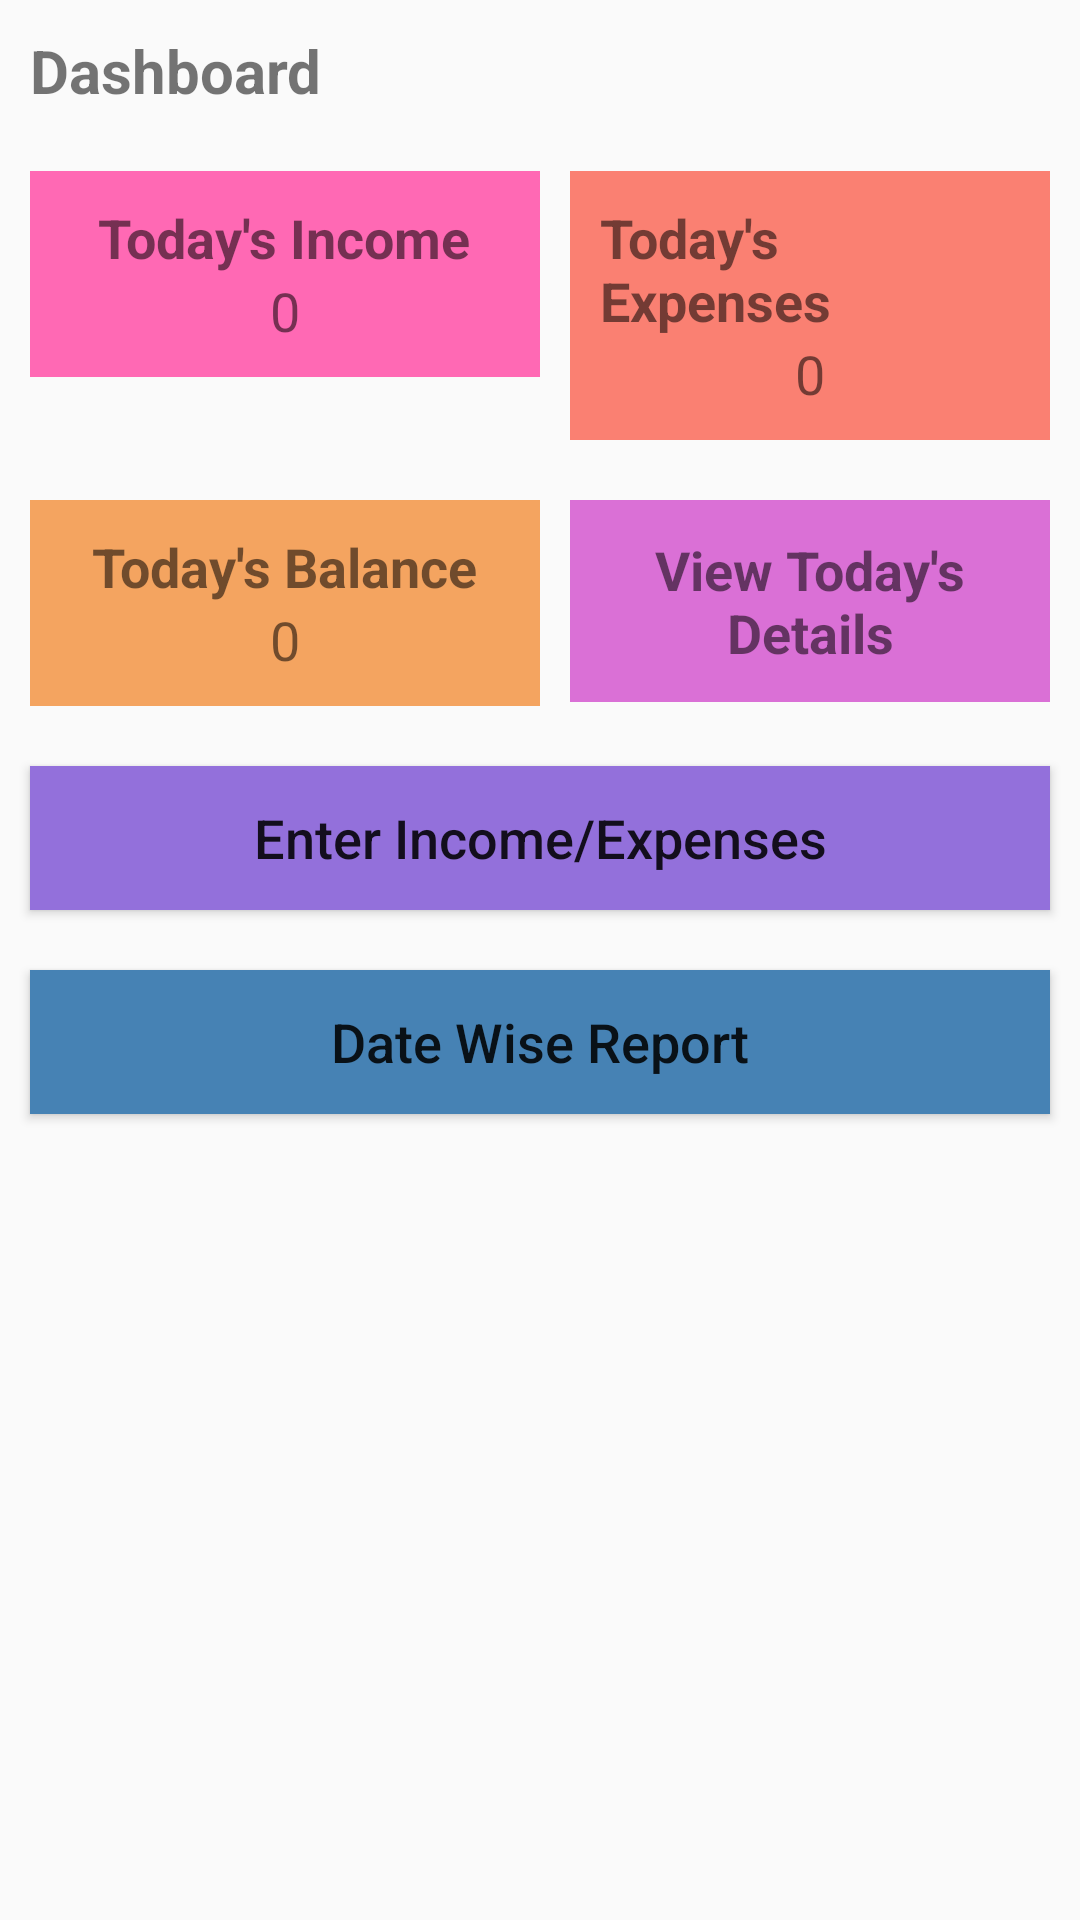

Write the Android layout XML for this screen, with the resource values it uses.
<!-- AndroidManifest.xml: activity theme Theme.IncomeAndExpenses -->
<!-- res/layout/activity_main.xml -->
<?xml version="1.0" encoding="utf-8"?>
<RelativeLayout
    xmlns:android="http://schemas.android.com/apk/res/android"
    android:layout_width="match_parent"
    android:layout_height="match_parent">
    <TextView
        android:layout_width="match_parent"
        android:layout_height="wrap_content"
        android:text="Dashboard"
        android:textSize="20sp"
        android:id="@+id/dashboard"
        android:layout_margin="10dp"
        android:textStyle="bold" />
    <LinearLayout
        android:layout_width="match_parent"
        android:orientation="horizontal"
        android:weightSum="2"
        android:id="@+id/linear1"
        android:layout_margin="10dp"
        android:layout_below="@+id/dashboard"
        android:layout_height="wrap_content">
        <LinearLayout
            android:layout_width="match_parent"
            android:layout_weight="1"
            android:background="#FF69B4"
            android:orientation="vertical"
            android:padding="10dp"
            android:layout_height="wrap_content">
            <TextView
                android:layout_width="wrap_content"
                android:layout_height="wrap_content"
                android:layout_gravity="center"
                android:textSize="18sp"
                android:textStyle="bold"
                android:text="Today's Income" />
            <TextView
                android:layout_width="wrap_content"
                android:layout_height="wrap_content"
                android:id="@+id/txtIncome"
                android:layout_gravity="center"
                android:textSize="18sp"
                android:text="0" />
        </LinearLayout>
        <LinearLayout
            android:layout_width="match_parent"
            android:layout_weight="1"
            android:orientation="vertical"
            android:background="#FA8072"
            android:layout_marginLeft="10dp"
            android:padding="10dp"
            android:layout_height="wrap_content">
            <TextView
                android:layout_width="wrap_content"
                android:layout_height="wrap_content"
                android:layout_gravity="center"
                android:textSize="18sp"
                android:textStyle="bold"
                android:text="Today's Expenses" />
            <TextView
                android:layout_width="wrap_content"
                android:layout_height="wrap_content"
                android:id="@+id/txtExpenses"
                android:layout_gravity="center"
                android:textSize="18sp"
                android:text="0" />
        </LinearLayout>
    </LinearLayout>
    <LinearLayout
        android:layout_width="match_parent"
        android:orientation="horizontal"
        android:weightSum="2"
        android:id="@+id/linear2"
        android:layout_margin="10dp"
        android:layout_below="@+id/linear1"
        android:layout_height="wrap_content">
        <LinearLayout
            android:layout_width="match_parent"
            android:layout_weight="1"
            android:background="#F4A460"
            android:orientation="vertical"
            android:padding="10dp"
            android:layout_height="wrap_content">
            <TextView
                android:layout_width="wrap_content"
                android:layout_height="wrap_content"
                android:layout_gravity="center"
                android:textSize="18sp"
                android:textStyle="bold"
                android:text="Today's Balance" />
            <TextView
                android:layout_width="wrap_content"
                android:layout_height="wrap_content"
                android:id="@+id/txtBalance"
                android:layout_gravity="center"
                android:textSize="18sp"
                android:text="0" />
        </LinearLayout>
        <LinearLayout
            android:layout_width="match_parent"
            android:layout_weight="1"
            android:orientation="vertical"
            android:background="#DA70D6"
            android:layout_marginLeft="10dp"
            android:padding="10dp"
            android:layout_height="wrap_content">
            <TextView
                android:layout_width="wrap_content"
                android:layout_height="wrap_content"
                android:layout_gravity="center"
                android:textSize="18sp"
                android:textStyle="bold"
                android:gravity="center"
                android:id="@+id/txtDetails"
                android:padding="1dp"
                android:lines="2"
                android:text="View Today's Details" />
        </LinearLayout>
    </LinearLayout>
    <Button
        android:layout_width="match_parent"
        android:layout_height="wrap_content"
        android:text="Enter Income/Expenses"
        android:textAllCaps="false"
        android:textSize="18sp"
        android:layout_below="@+id/linear2"
        android:layout_margin="10dp"
        android:id="@+id/btnEntry"
        android:background="#9370DB"/>
    <Button
        android:layout_width="match_parent"
        android:layout_height="wrap_content"
        android:text="Date Wise Report"
        android:textAllCaps="false"
        android:textSize="18sp"
        android:layout_below="@+id/btnEntry"
        android:layout_margin="10dp"
        android:id="@+id/btnReport"
        android:background="#4682B4"/>
</RelativeLayout>
<!-- resources referenced by this layout -->
<resources>
  <style name="Theme.IncomeAndExpenses" parent="android:Theme.Material.Light.NoActionBar" />
</resources>
